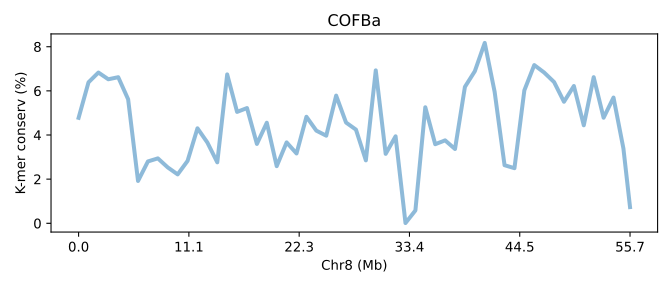

Source data for this figure (header and first rows):
SeqID	Chr8 (Mb)	K-mer conserv (%)	Group	Group_chrom
COFBa.chr8	0.0	4.779	0	0
COFBa.chr8	0.01796	6.388	0	0
COFBa.chr8	0.03593	6.83	0	0
COFBa.chr8	0.05389	6.525	0	0
COFBa.chr8	0.07185	6.619	0	0
COFBa.chr8	0.08982	5.62	0	0
COFBa.chr8	0.1078	1.918	0	0
COFBa.chr8	0.1257	2.803	0	0
COFBa.chr8	0.1437	2.942	0	0
COFBa.chr8	0.1617	2.532	0	0
COFBa.chr8	0.1796	2.216	0	0
COFBa.chr8	0.1976	2.826	0	0
COFBa.chr8	0.2156	4.304	0	0
COFBa.chr8	0.2335	3.659	0	0
COFBa.chr8	0.2515	2.762	0	0
COFBa.chr8	0.2695	6.745	0	0
COFBa.chr8	0.2874	5.047	0	0
COFBa.chr8	0.3054	5.221	0	0
COFBa.chr8	0.3233	3.596	0	0
COFBa.chr8	0.3413	4.556	0	0
COFBa.chr8	0.3593	2.589	0	0
COFBa.chr8	0.3772	3.666	0	0
COFBa.chr8	0.3952	3.164	0	0
COFBa.chr8	0.4132	4.826	0	0
COFBa.chr8	0.4311	4.197	0	0
COFBa.chr8	0.4491	3.969	0	0
COFBa.chr8	0.4671	5.785	0	0
COFBa.chr8	0.485	4.564	0	0
COFBa.chr8	0.503	4.244	0	0
COFBa.chr8	0.5209	2.852	0	0
COFBa.chr8	0.5389	6.928	0	0
COFBa.chr8	0.5569	3.146	0	0
COFBa.chr8	0.5748	3.941	0	0
COFBa.chr8	0.5928	0.01152	0	0
COFBa.chr8	0.6108	0.5822	0	0
COFBa.chr8	0.6287	5.256	0	0
COFBa.chr8	0.6467	3.583	0	0
COFBa.chr8	0.6647	3.757	0	0
COFBa.chr8	0.6826	3.367	0	0
COFBa.chr8	0.7006	6.18	0	0
COFBa.chr8	0.7185	6.89	0	0
COFBa.chr8	0.7365	8.172	0	0
COFBa.chr8	0.7545	5.955	0	0
COFBa.chr8	0.7724	2.632	0	0
COFBa.chr8	0.7904	2.497	0	0
COFBa.chr8	0.8084	6.024	0	0
COFBa.chr8	0.8263	7.168	0	0
COFBa.chr8	0.8443	6.83	0	0
COFBa.chr8	0.8623	6.399	0	0
COFBa.chr8	0.8802	5.506	0	0
COFBa.chr8	0.8982	6.22	0	0
COFBa.chr8	0.9161	4.44	0	0
COFBa.chr8	0.9341	6.62	0	0
COFBa.chr8	0.9521	4.783	0	0
COFBa.chr8	0.97	5.697	0	0
COFBa.chr8	0.988	3.391	0	0
COFBa.chr8	1.0	0.7339	0	0
